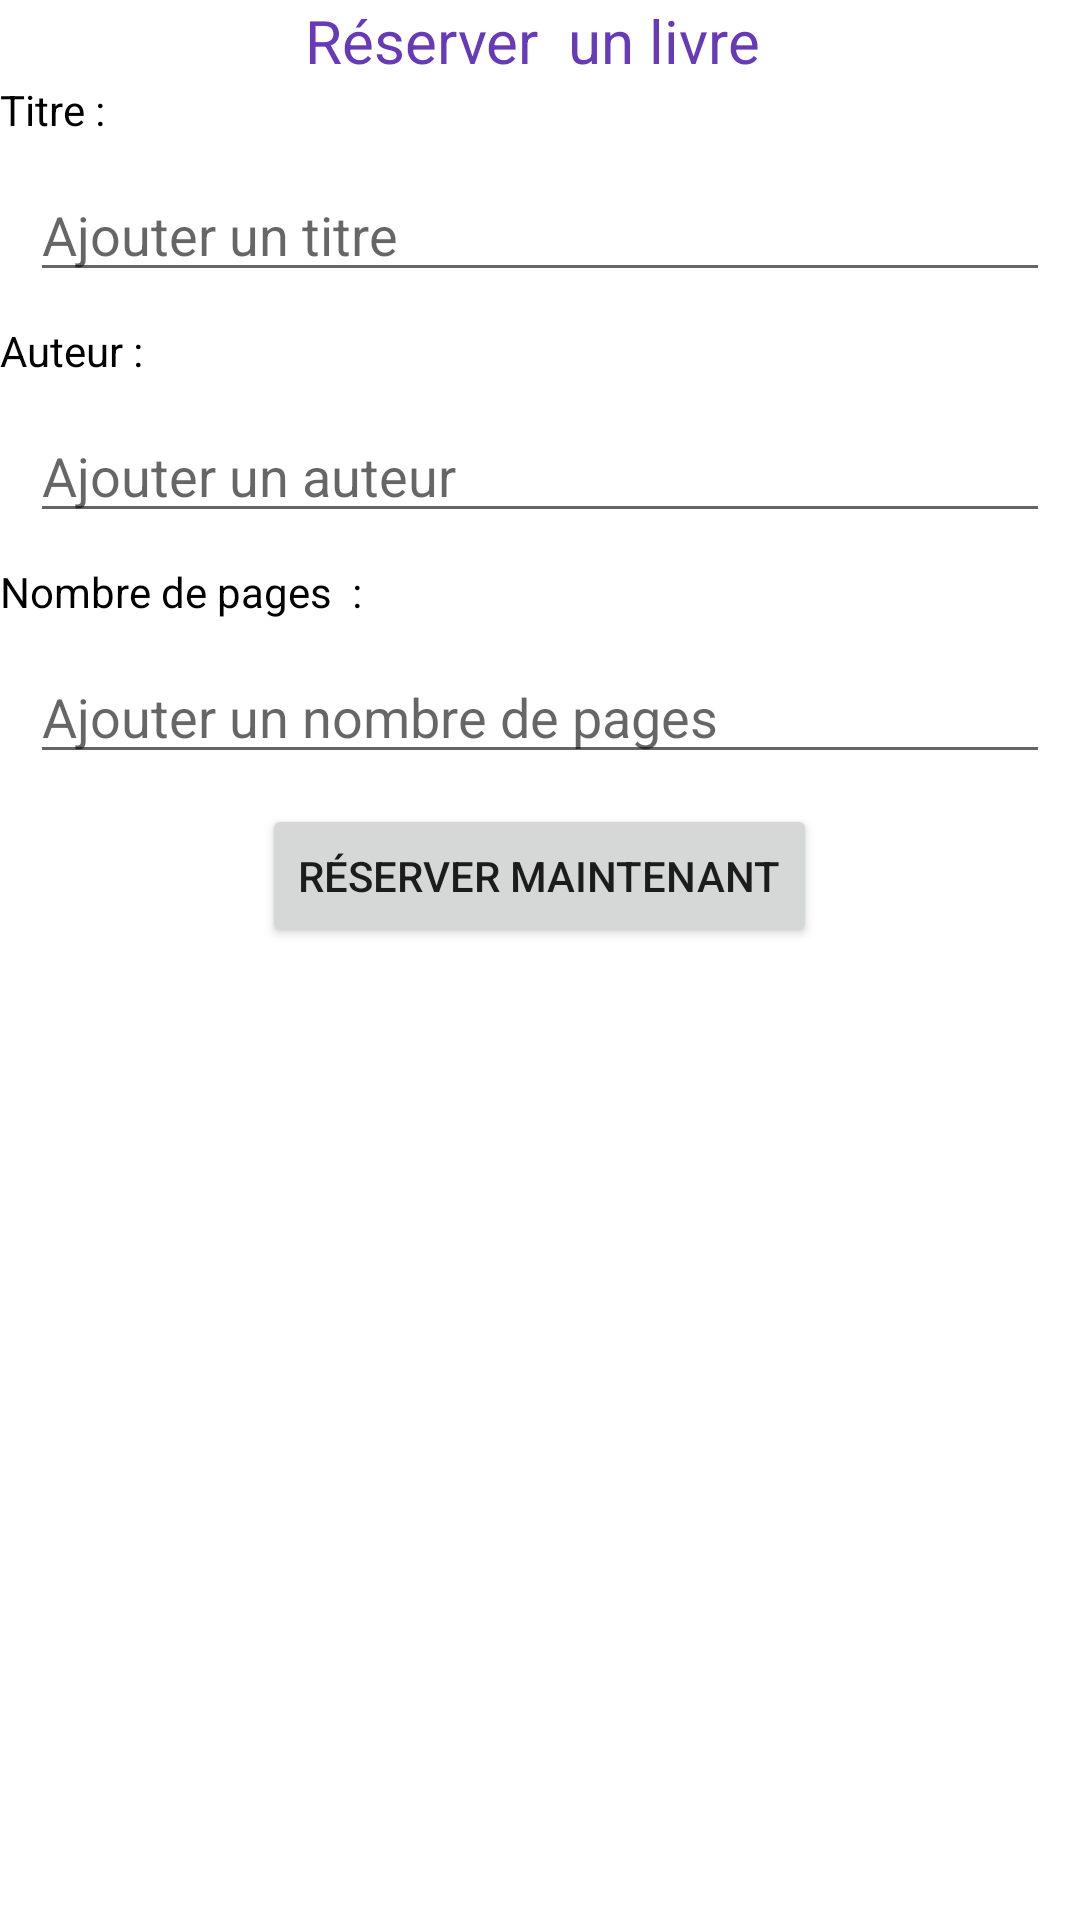

The Android layout XML behind this screen, and the referenced resources:
<!-- AndroidManifest.xml: application theme Theme.MaBiblio -->
<!-- res/layout/activity_reserver_livre.xml -->
<?xml version="1.0" encoding="utf-8"?>
<LinearLayout xmlns:android="http://schemas.android.com/apk/res/android"
    xmlns:app="http://schemas.android.com/apk/res-auto"
    xmlns:tools="http://schemas.android.com/tools"
    android:layout_width="match_parent"
    android:layout_height="match_parent"
    tools:context=".reserverLivre"
    android:orientation="vertical">

    <TextView
        android:layout_width="wrap_content"
        android:layout_height="wrap_content"
        android:layout_gravity="center"
        android:text="Réserver  un livre "
        android:textSize="60px"
        android:textColor="@color/purple"/>
    <TextView
        android:layout_width="wrap_content"
        android:layout_height="wrap_content"
        android:text="Titre :"
        android:textColor="@color/black"/>
    <EditText
        android:id="@+id/nTitre"
        android:layout_width="match_parent"
        android:layout_height="wrap_content"
        android:layout_margin="10dp"
        android:hint="Ajouter un titre"/>
    <TextView
        android:layout_width="wrap_content"
        android:layout_height="wrap_content"
        android:text="Auteur :"
        android:textColor="@color/black"/>


    <EditText
        android:id="@+id/nAuteur"
        android:layout_width="match_parent"
        android:layout_height="wrap_content"
        android:layout_margin="10dp"
        android:hint="Ajouter un auteur"/>

    <TextView
        android:layout_width="wrap_content"
        android:layout_height="wrap_content"
        android:text="Nombre de pages  :"
        android:textColor="@color/black"/>

    <EditText
        android:id="@+id/nnbPages"
        android:layout_width="match_parent"
        android:layout_height="wrap_content"
        android:layout_margin="10dp"
        android:hint="Ajouter un nombre de pages"/>

    <Button
        android:id="@+id/ajout"
        android:layout_width="wrap_content"
        android:layout_height="wrap_content"
        android:layout_gravity="center"
        android:text="réserver maintenant"
        android:onClick="ajouter"/>

</LinearLayout>
<!-- resources referenced by this layout -->
<resources>
  <color name="black">#FF000000</color>
  <color name="purple">#673AB7</color>
  <style name="Theme.MaBiblio" parent="Theme.MaterialComponents.DayNight.DarkActionBar">
          
          <item name="colorPrimary">@color/purple_500</item>
          <item name="colorPrimaryVariant">@color/purple_700</item>
          <item name="colorOnPrimary">@color/white</item>
          
          <item name="colorSecondary">@color/teal_200</item>
          <item name="colorSecondaryVariant">@color/teal_700</item>
          <item name="colorOnSecondary">@color/black</item>
          
          <item name="android:statusBarColor" tools:targetApi="l">?attr/colorPrimaryVariant</item>
          
      </style>
  <color name="purple_500">#FF6200EE</color>
  <color name="purple_700">#FF3700B3</color>
  <color name="white">#FFFFFFFF</color>
  <color name="teal_200">#FF03DAC5</color>
  <color name="teal_700">#FF018786</color>
</resources>
